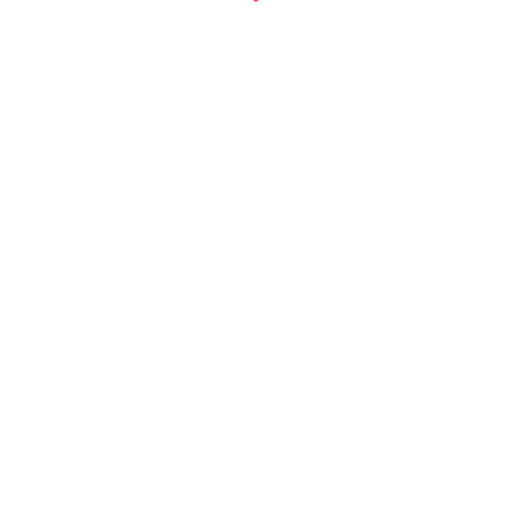
t = 0.00 s
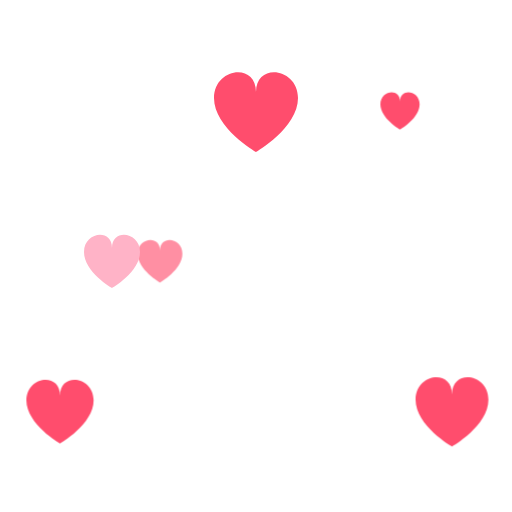
t = 1.80 s
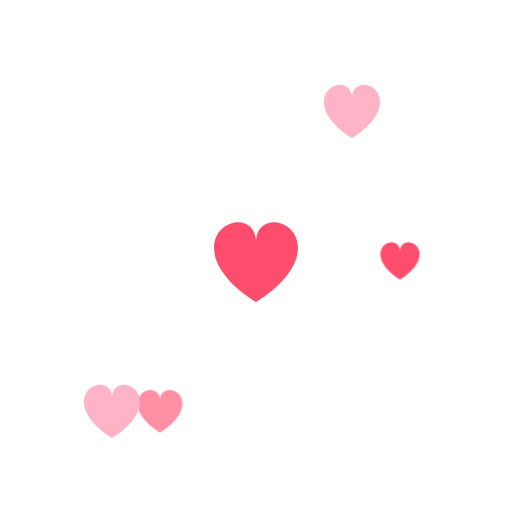
t = 2.40 s
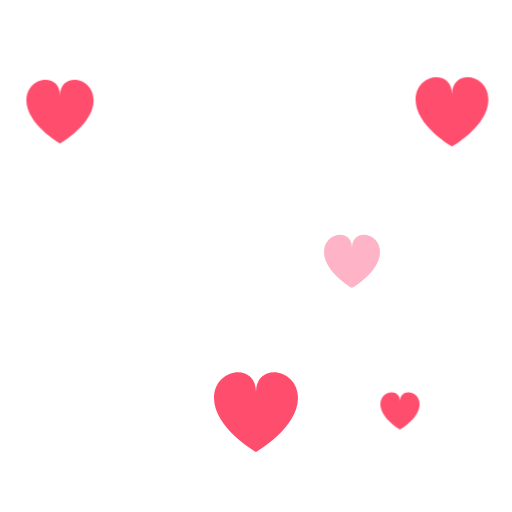
t = 3.00 s
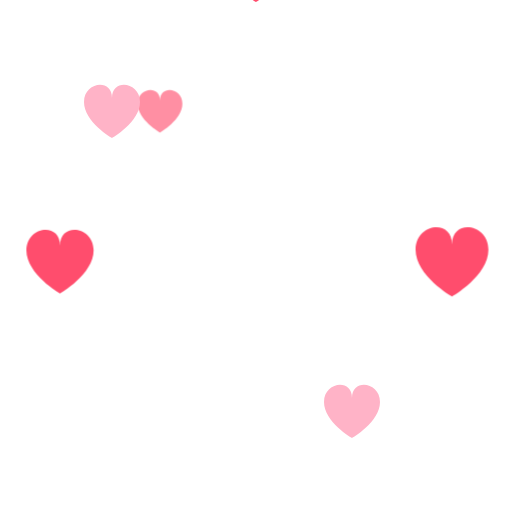
t = 3.60 s

The animated SVG that drew these frames (rendered in a browser with its animation timeline set to each time). Animation: 1 CSS @keyframes rule; one cycle of 4.20 s, repeats indefinitely.

<svg xmlns="http://www.w3.org/2000/svg" viewBox="0 0 256 256"><style>.h{animation:h 2.4s linear infinite}@keyframes h{0%{transform:translateY(0)}100%{transform:translateY(300px)}}.d1{animation-delay:.6s}.d2{animation-delay:1.2s}.d3{animation-delay:1.8s}@media (prefers-reduced-motion: reduce){*{animation:none!important}}</style><g class="h d0"><path transform="translate(13.2 -32.0) scale(1.2)" d="M0 6C0-4 14-6 14 4c0-10 14-8 14 2 0 10-14 18-14 18S0 16 0 6z" fill="#FF4D6D"/></g><g class="h d1"><path transform="translate(68.8 -28.0) scale(0.8)" d="M0 6C0-4 14-6 14 4c0-10 14-8 14 2 0 10-14 18-14 18S0 16 0 6z" fill="#FF8FA3"/></g><g class="h d2"><path transform="translate(107.0 -35.0) scale(1.5)" d="M0 6C0-4 14-6 14 4c0-10 14-8 14 2 0 10-14 18-14 18S0 16 0 6z" fill="#FF4D6D"/></g><g class="h d3"><path transform="translate(162.0 -30.0) scale(1.0)" d="M0 6C0-4 14-6 14 4c0-10 14-8 14 2 0 10-14 18-14 18S0 16 0 6z" fill="#FFB3C7"/></g><g class="h d0"><path transform="translate(207.8 -33.0) scale(1.3)" d="M0 6C0-4 14-6 14 4c0-10 14-8 14 2 0 10-14 18-14 18S0 16 0 6z" fill="#FF4D6D"/></g><g class="h d1"><path transform="translate(42.0 -30.0) scale(1.0)" d="M0 6C0-4 14-6 14 4c0-10 14-8 14 2 0 10-14 18-14 18S0 16 0 6z" fill="#FFB3C7"/></g><g class="h d2"><path transform="translate(190.2 -27.0) scale(0.7)" d="M0 6C0-4 14-6 14 4c0-10 14-8 14 2 0 10-14 18-14 18S0 16 0 6z" fill="#FF4D6D"/></g></svg>
